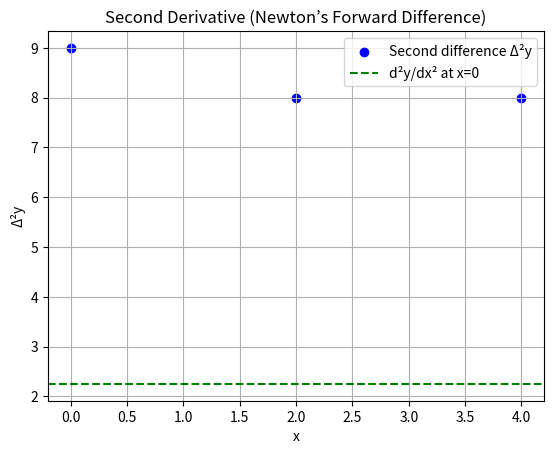

Reproduce this figure in Python.
import numpy as np
import matplotlib.pyplot as plt

# Given data (reused from Task 1)
x = np.array([0, 2, 4, 6, 8])
y = np.array([1, 4, 16, 36, 64])

# Step size
h = x[1] - x[0]

# Forward difference table (recreate it here)
n = len(y)
forward_diff = np.zeros((n, n))
forward_diff[:, 0] = y

for j in range(1, n):
    for i in range(n - j):
        forward_diff[i, j] = forward_diff[i + 1, j - 1] - forward_diff[i, j - 1]

# Second derivative using Newton's Forward Difference formula
d2y_dx2 = forward_diff[0, 2] / (h ** 2)

# Plotting second derivative values
plt.scatter(x[:-2], forward_diff[:-2, 2], color='blue', label="Second difference Δ²y")
plt.axhline(d2y_dx2, color='green', linestyle='dashed', label="d²y/dx² at x=0")

# Plot settings
plt.xlabel('x')
plt.ylabel('Δ²y')
plt.legend()
plt.title('Second Derivative (Newton’s Forward Difference)')
plt.grid()
plt.show()

# Output result
print(f"Second derivative at x=0: {d2y_dx2}")
